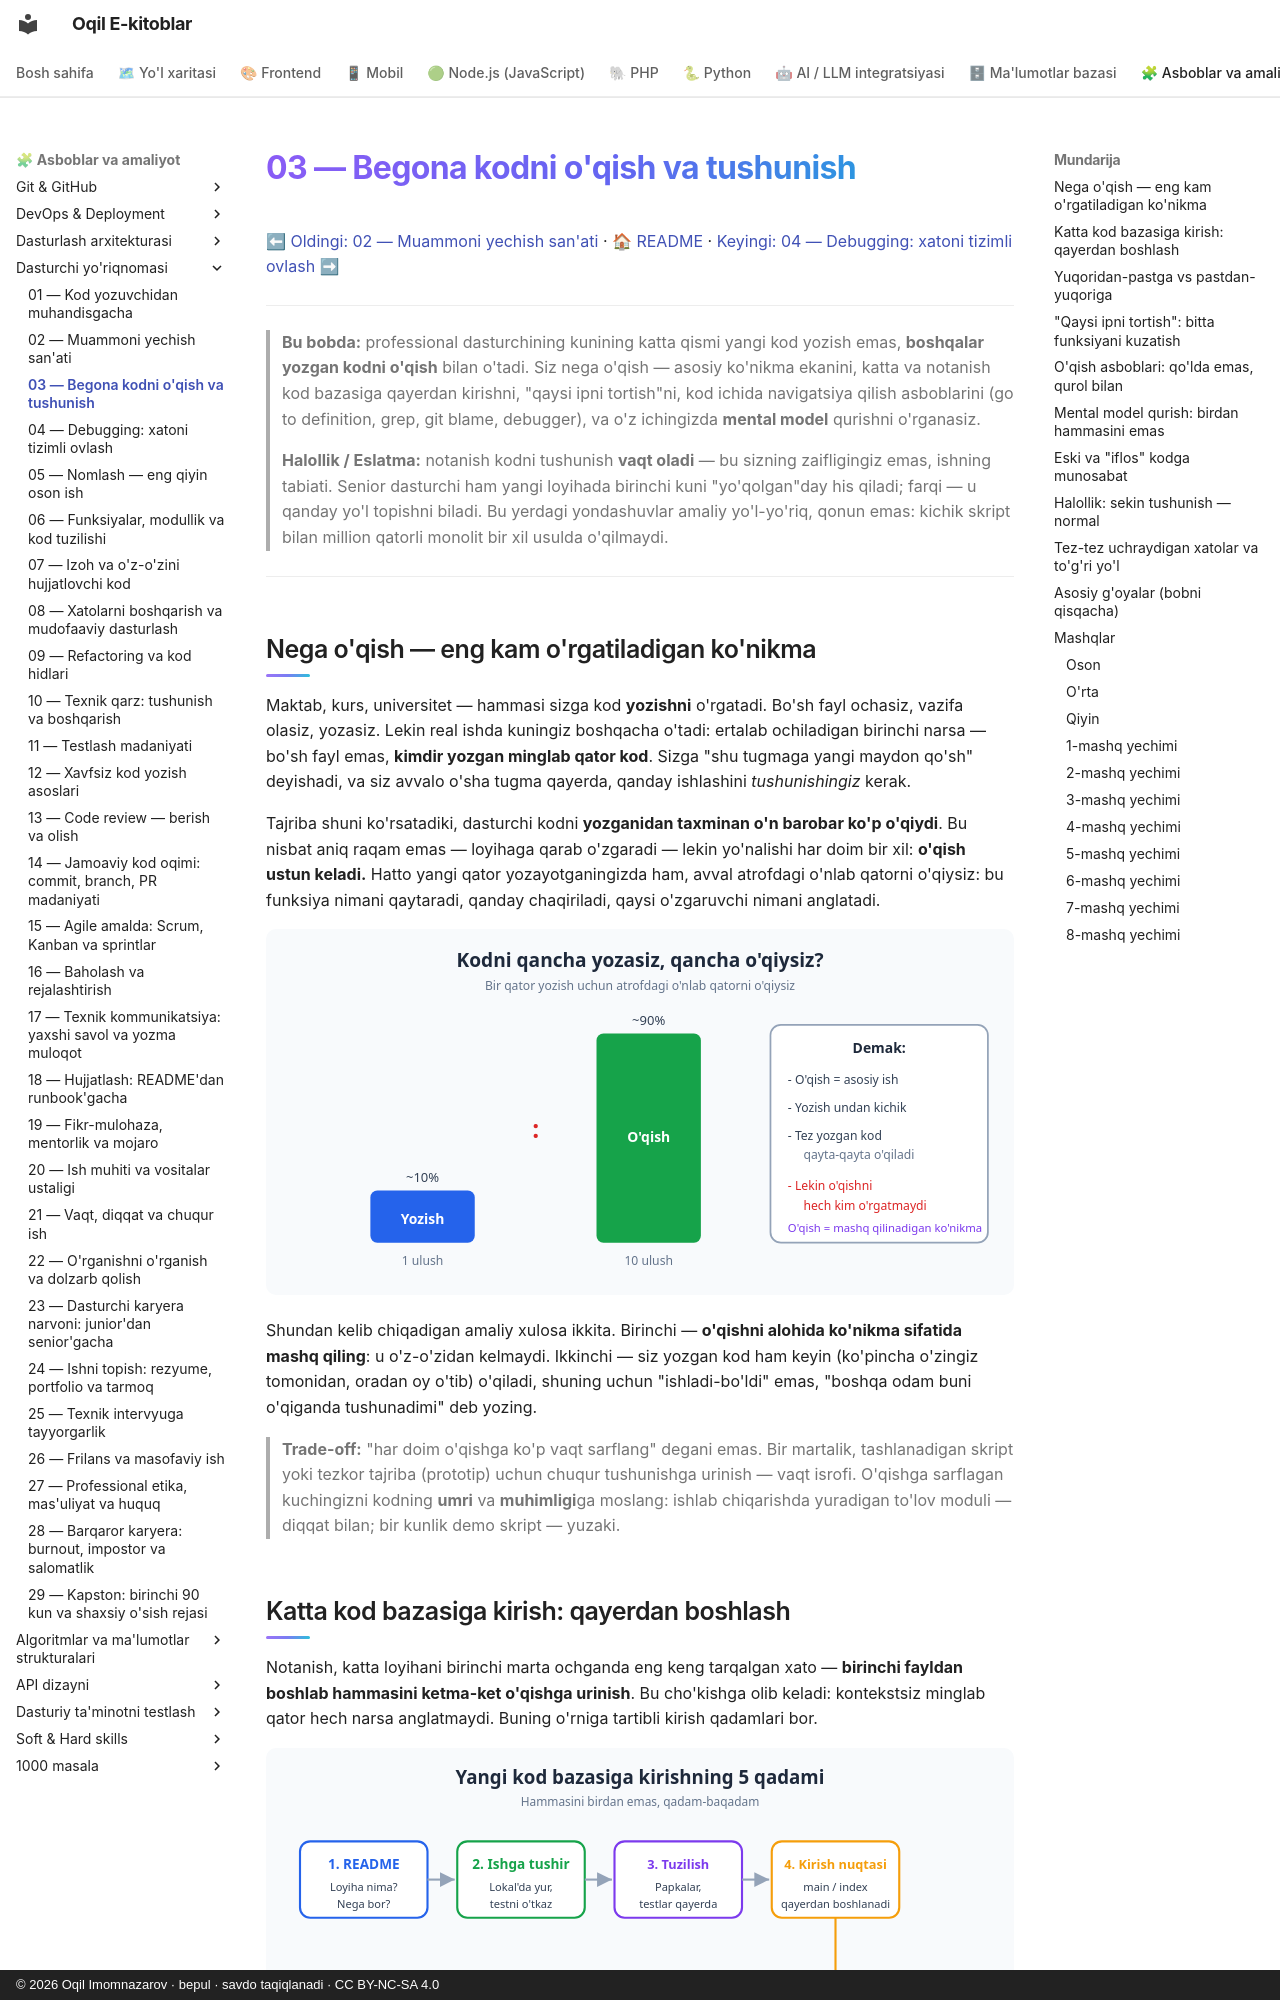

repository: iOqil/e-book · page: dasturchi-yoriqnomasi/03-begona-kodni-oqish/index.html · generator: mkdocs · copyright: © 2026 Oqil Imomnazarov · bepul · savdo taqiqlanadi · CC BY-NC-SA 4.0

# 03 — Begona kodni o'qish va tushunish

[⬅ Oldingi: 02 — Muammoni yechish san'ati](./02-muammoni-yechish-sanati.md) · [🏠 README](./README.md) · [Keyingi: 04 — Debugging: xatoni tizimli ovlash ➡](./04-debugging-tizimli-ovlash.md)

---

> **Bu bobda:** professional dasturchining kunining katta qismi yangi kod yozish emas, **boshqalar yozgan kodni o'qish** bilan o'tadi. Siz nega o'qish — asosiy ko'nikma ekanini, katta va notanish kod bazasiga qayerdan kirishni, "qaysi ipni tortish"ni, kod ichida navigatsiya qilish asboblarini (go to definition, grep, git blame, debugger), va o'z ichingizda **mental model** qurishni o'rganasiz.
>
> **Halollik / Eslatma:** notanish kodni tushunish **vaqt oladi** — bu sizning zaifligingiz emas, ishning tabiati. Senior dasturchi ham yangi loyihada birinchi kuni "yo'qolgan"day his qiladi; farqi — u qanday yo'l topishni biladi. Bu yerdagi yondashuvlar amaliy yo'l-yo'riq, qonun emas: kichik skript bilan million qatorli monolit bir xil usulda o'qilmaydi.

---

## Nega o'qish — eng kam o'rgatiladigan ko'nikma

Maktab, kurs, universitet — hammasi sizga kod **yozishni** o'rgatadi. Bo'sh fayl ochasiz, vazifa olasiz, yozasiz. Lekin real ishda kuningiz boshqacha o'tadi: ertalab ochiladigan birinchi narsa — bo'sh fayl emas, **kimdir yozgan minglab qator kod**. Sizga "shu tugmaga yangi maydon qo'sh" deyishadi, va siz avvalo o'sha tugma qayerda, qanday ishlashini *tushunishingiz* kerak.

Tajriba shuni ko'rsatadiki, dasturchi kodni **yozganidan taxminan o'n barobar ko'p o'qiydi**. Bu nisbat aniq raqam emas — loyihaga qarab o'zgaradi — lekin yo'nalishi har doim bir xil: **o'qish ustun keladi.** Hatto yangi qator yozayotganingizda ham, avval atrofdagi o'nlab qatorni o'qiysiz: bu funksiya nimani qaytaradi, qanday chaqiriladi, qaysi o'zgaruvchi nimani anglatadi.

![Kod yozish va o'qish nisbati taxminan 1 ga 10](./rasmlar/dy03-oqish-yozish-nisbati.svg)

Shundan kelib chiqadigan amaliy xulosa ikkita. Birinchi — **o'qishni alohida ko'nikma sifatida mashq qiling**: u o'z-o'zidan kelmaydi. Ikkinchi — siz yozgan kod ham keyin (ko'pincha o'zingiz tomonidan, oradan oy o'tib) o'qiladi, shuning uchun "ishladi-bo'ldi" emas, "boshqa odam buni o'qiganda tushunadimi" deb yozing.

> **Trade-off:** "har doim o'qishga ko'p vaqt sarflang" degani emas. Bir martalik, tashlanadigan skript yoki tezkor tajriba (prototip) uchun chuqur tushunishga urinish — vaqt isrofi. O'qishga sarflagan kuchingizni kodning **umri** va **muhimligi**ga moslang: ishlab chiqarishda yuradigan to'lov moduli — diqqat bilan; bir kunlik demo skript — yuzaki.
